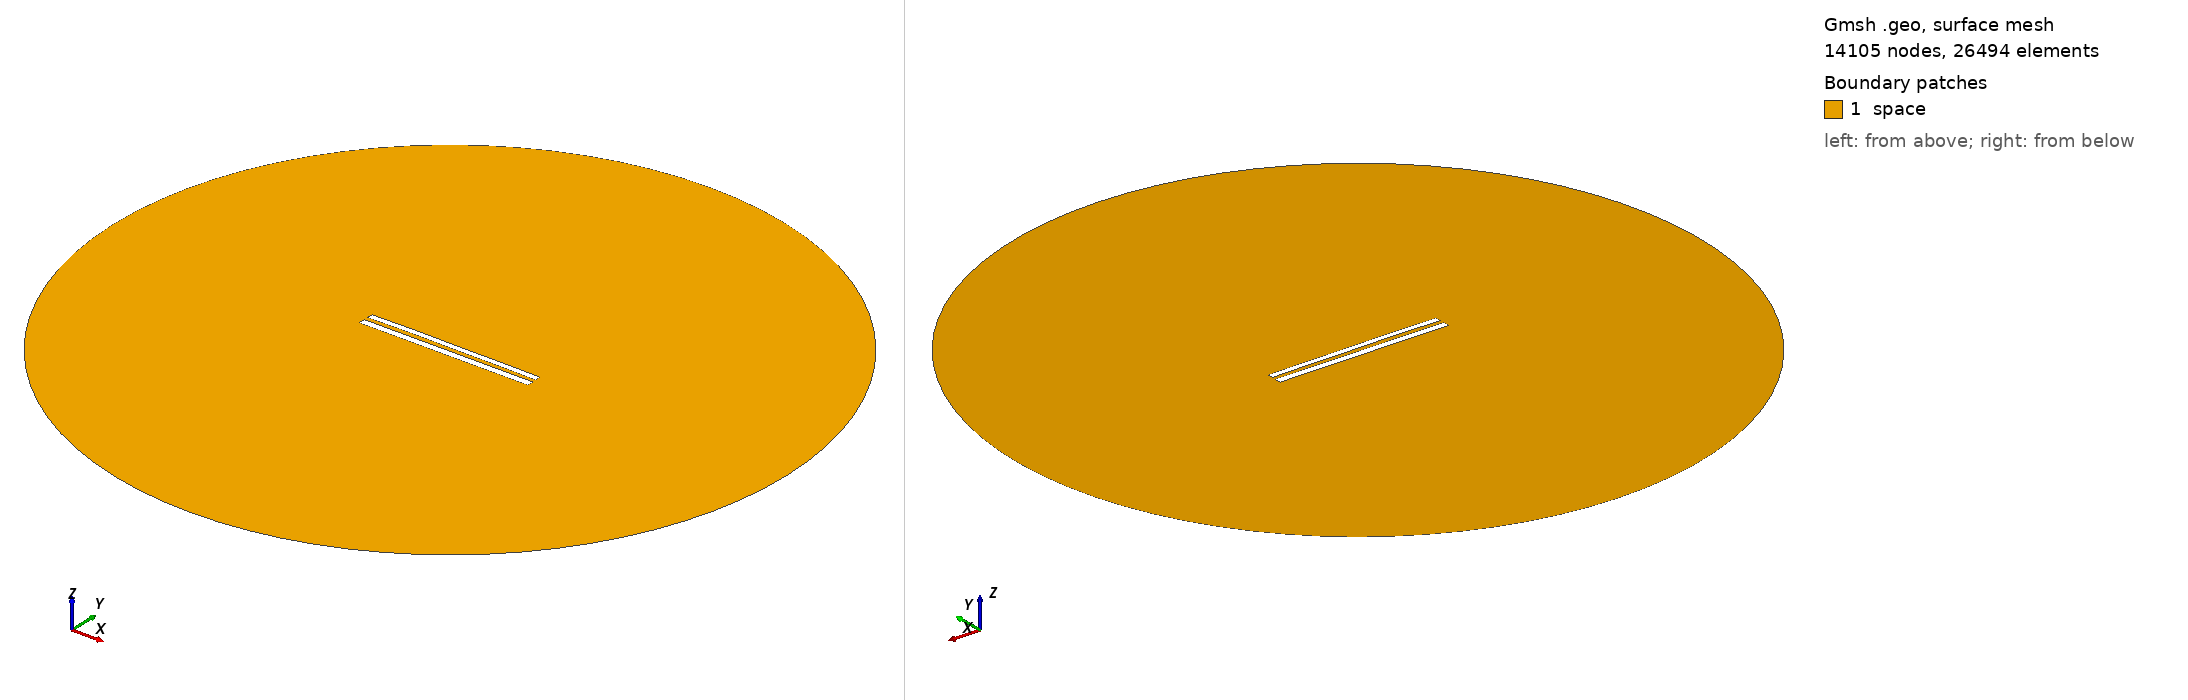

Gmsh geometry script, surface-meshed: 14105 nodes, 26494 surface elements. Boundary patches (legend numbers): 1 space. Left view from above one corner, right view from below the opposite corner. Legend entries are the model's physical surfaces. The drawing asked Gmsh for element sizes between 1% and 20% of the model's largest extent; the script's own settings can give other sizes.

=== 9119.geo (drawn) ===
//---------------------------------------
// Geometry kernel
//---------------------------------------

SetFactory("OpenCASCADE");



//---------------------------------------
// Parameters of the geometry
//---------------------------------------

// Overetch of the upper plate
overetch = 0.25;

// Distance between the plates
distance = 2.5;

// Discretization over the x axis (for the deformation)
nx = 50; 

// Length of the plate
L = 100 - overetch; 

// Number of modes
n = 4; 

// 1st mode coefficient
coeff(1) = 0.0;
beta(1) = 0.596864 * 3.1415926535 / L;

// 2nd mode coefficient
coeff(2) = 0.15;
beta(2) = 1.49418 * 3.1415926535 / L;

// 3rd mode coefficient
coeff(3) = 0.07499999999999998;
beta(3) = 2.50025 * 3.1415926535 / L;

// 4th mode coefficient
coeff(4) = 0.07499999999999998;
beta(4) = 3.49999 * 3.1415926535 / L;



//---------------------------------------
// Upper plate (deformed rectangle)
//---------------------------------------

// Coordiantes of the upper plate
xmin = -50;
xmax = 50 - overetch;

// Height of the upper plate
yheight = 4 - 2 * overetch;

// Indexes of the points
UpperID[] = {};
LowerID[] = {};
LeftID[] = {};
RightID[] = {};

// Point index
p = 1;

// Horizontal edges
For i In {1:nx}
    x = xmin + (i-1)*(xmax - xmin)/(nx-1);

    y_bottom = distance / 2 + overetch;
    For j In {1:n}
        C = (Cosh(beta(j)*L) + Cos(beta(j)*L)) / (Sinh(beta(j)*L) + Sin(beta(j)*L));
        y_bottom  = y_bottom + coeff(j) * (Cosh(beta(j)*(x+50)) - Cos(beta(j)*(x+50)) - C * (Sinh(beta(j)*(x+50)) - Sin(beta(j)*(x+50))));
    EndFor

    y_top = y_bottom + yheight;

    Point(p) = {x, y_top, 0, 1.0};
    UpperID[i] = p;
    p = p + 1;

    Point(p) = {x, y_bottom, 0, 1.0};
    LowerID[i] = p;
    p = p + 1;
EndFor

// Create point lists
UpperPts[] = {}; LowerPts[] = {};
For i In {1:nx}
  UpperPts[] += {UpperID[i]};
  LowerPts[] += {LowerID[i]};
EndFor

// Build splines
Spline(1) = {UpperPts[]};
Spline(2) = {LowerPts[]};
Line(3) = {LowerPts[nx-1], UpperPts[nx-1]};
Line(4) = {LowerPts[0], UpperPts[0]};

// Build the plane surface
Curve Loop(1) = {2, 3, -1, -4};
Plane Surface(1) = {1};



//---------------------------------------
// Lower plate (rectangle)
//---------------------------------------

// Vertices
Point(1001) = {-50, -1, 0, 1.0};
Point(1002) = { 50, -1, 0, 1.0};
Point(1003) = { 50,  -5, 0, 1.0};
Point(1004) = {-50,  -5, 0, 1.0};

// Edges
Line(5) = {1001, 1002};
Line(6) = {1002, 1003};
Line(7) = {1003, 1004};
Line(8) = {1004, 1001};

// Plane surface
Line Loop(2) = {5, 6, 7, 8};
Plane Surface(2) = {2}; 



//---------------------------------------
// Outer (fictious) boundary
//---------------------------------------

// Points
Point(1005) = {0, 0, 0};       // Center
Point(1006) = {200, 0, 0};     // Start point
Point(1007) = {0, 200, 0};     // 90 degrees
Point(1008) = {-200, 0, 0};    // 180 degrees
Point(1009) = {0, -200, 0};    // 270 degrees

// Circle arcs (each needs start, center, end)
Circle(9) = {1006, 1005, 1007};
Circle(10) = {1007, 1005, 1008};
Circle(11) = {1008, 1005, 1009};
Circle(12) = {1009, 1005, 1006};

// Plane surface for the entire domain
Curve Loop(3) = {9, 10, 11, 12};
Surface(3) = {3};

// Subtract the plates from the whole domain to obtain the actual domain where we want to solve the equations
BooleanDifference{ Surface{3}; Delete; }{ Surface{1}; Surface{2}; Delete; }




//---------------------------------------
// Transfinite Lines/Curves
//---------------------------------------

// Set the number of points on the boundaries
r = 7;

// Plates
Transfinite Curve {1, 2} = 50*r Using Progression 1;
Transfinite Curve {3, 4} = 2*r Using Progression 1;
Transfinite Line {5, 7} = 50*r Using Progression 1;
Transfinite Line {6, 8} = 2*r Using Progression 1;

// Outer boundary
Transfinite Line {9, 10, 11, 12} = 20 Using Progression 1;



//---------------------------------------
// Physical groups
//---------------------------------------                

// Physical curves (boundaries)
Physical Line("force_segment", 10) = {2};
Physical Line("upper_plate", 11) = {1, 3, 4};
Physical Line("lower_plate", 12) = {5, 6, 7, 8};
Physical Line("boundary", 20) = {9, 10, 11, 12};

// Physical Surfaces
Physical Surface("space", 30) = {3};



//---------------------------------------
// 6. Generate the Mesh
//---------------------------------------

// 2D mesh generation
Mesh 2;
